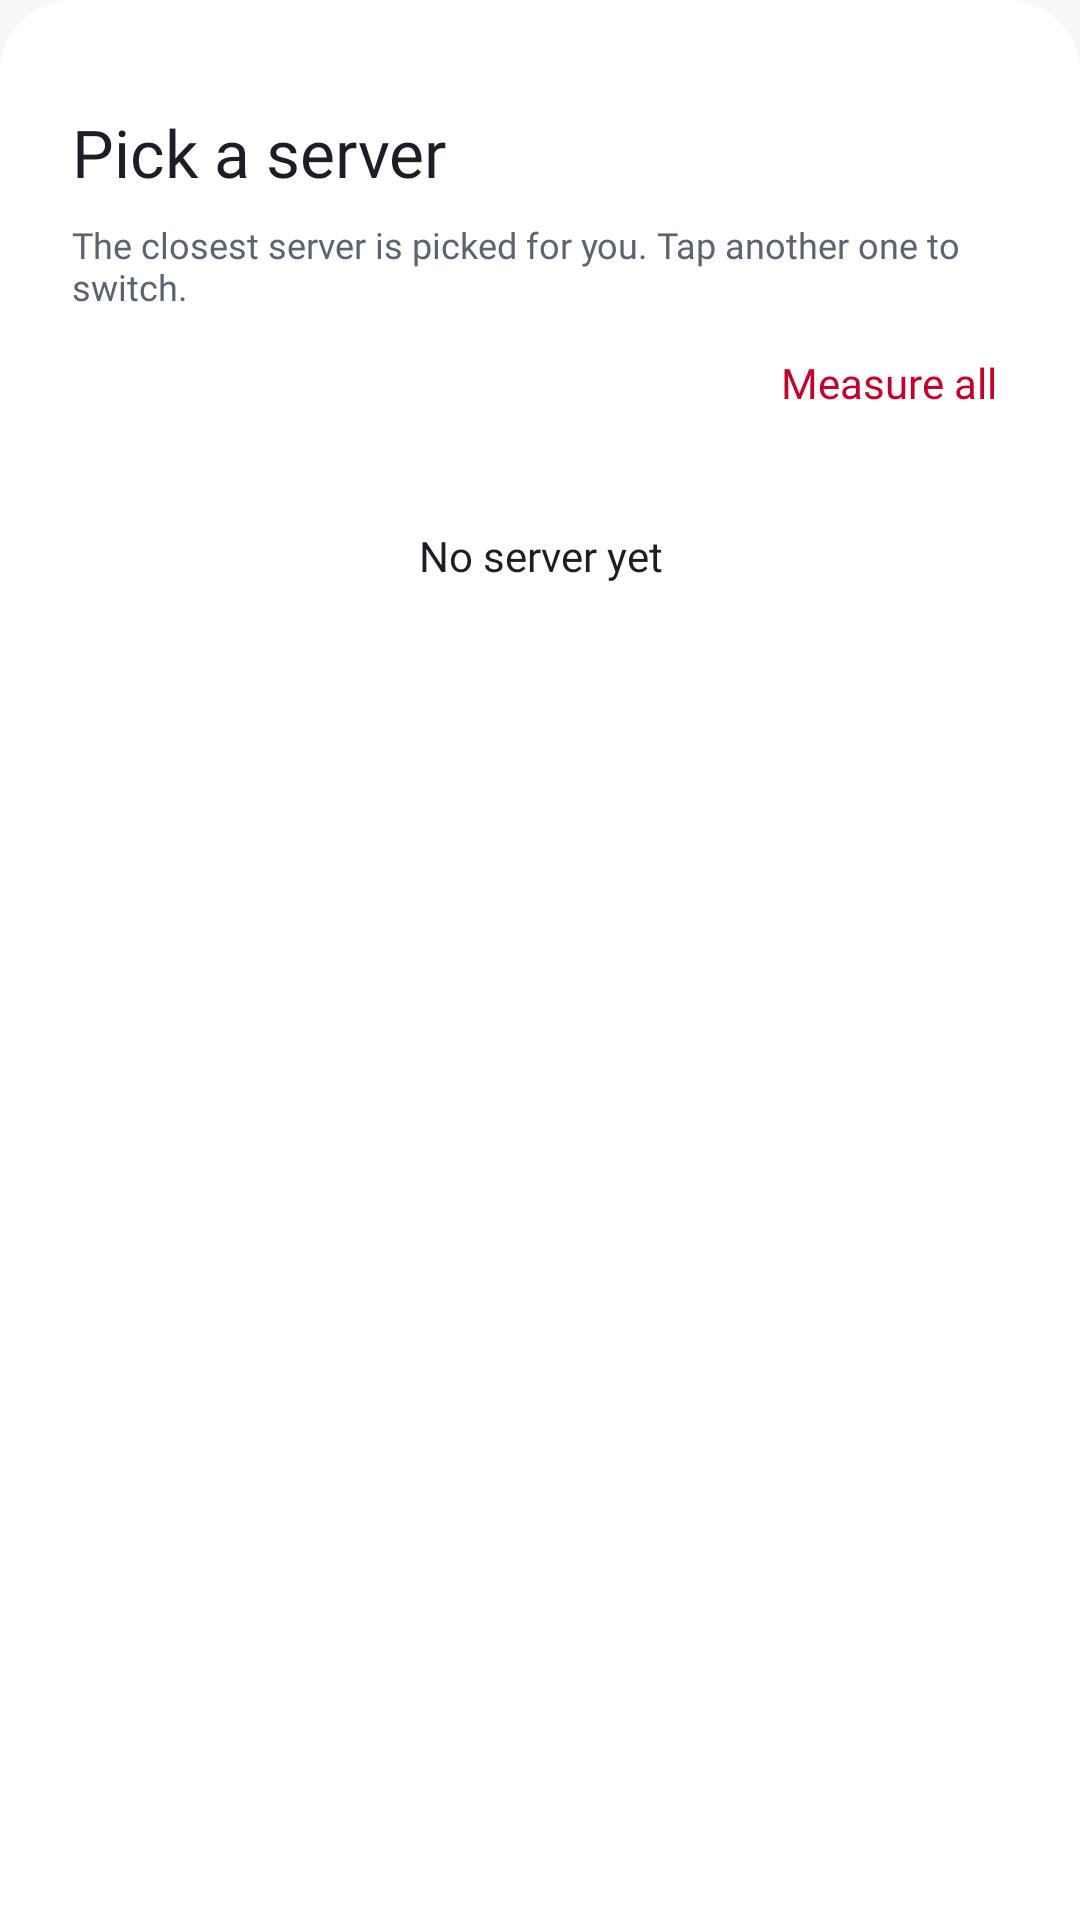

This screen was rendered from an Android layout file. Write that file and the resources it references.
<!-- AndroidManifest.xml: application theme AppTheme -->
<!-- res/layout/sheet_fox_servers.xml -->
<?xml version="1.0" encoding="utf-8"?>
<LinearLayout xmlns:android="http://schemas.android.com/apk/res/android"
    xmlns:app="http://schemas.android.com/apk/res-auto"
    android:layout_width="match_parent"
    android:layout_height="wrap_content"
    android:background="@drawable/sheet_surface"
    android:orientation="vertical"
    android:paddingBottom="@dimen/sp_m">

    <View
        android:layout_width="32dp"
        android:layout_height="4dp"
        android:layout_gravity="center_horizontal"
        android:layout_marginTop="@dimen/sp_m"
        android:background="@drawable/pill"
        android:backgroundTint="?attr/colorOutlineVariant" />

    <TextView
        style="@style/Gozar.Sheet.Title"
        android:layout_marginTop="@dimen/sp_s"
        android:text="@string/fox_servers_pick" />

    <TextView
        android:layout_width="match_parent"
        android:layout_height="wrap_content"
        android:paddingStart="@dimen/sp_xxl"
        android:paddingEnd="@dimen/sp_xxl"
        android:text="@string/fox_servers_sub"
        android:textAppearance="?attr/textAppearanceBodySmall"
        android:textColor="@color/text2" />

    <LinearLayout
        android:layout_width="match_parent"
        android:layout_height="wrap_content"
        android:gravity="center_vertical"
        android:orientation="horizontal"
        android:paddingStart="@dimen/sp_l"
        android:paddingEnd="@dimen/sp_l">

        <TextView
            android:id="@+id/foxSheetCount"
            android:layout_width="0dp"
            android:layout_height="wrap_content"
            android:layout_weight="1"
            android:textAppearance="?attr/textAppearanceBodySmall"
            android:textColor="@color/text2" />

        <com.google.android.material.button.MaterialButton
            android:id="@+id/foxSheetMeasure"
            style="@style/Widget.Material3.Button.TextButton"
            android:layout_width="wrap_content"
            android:layout_height="wrap_content"
            android:text="@string/fox_measure_all" />
    </LinearLayout>

    <androidx.core.widget.NestedScrollView
        android:layout_width="match_parent"
        android:layout_height="wrap_content"
        android:layout_marginTop="@dimen/sp_xs"
        android:paddingStart="@dimen/sp_m"
        android:paddingEnd="@dimen/sp_m"
        android:scrollbars="none">

        <LinearLayout
            android:id="@+id/foxSheetList"
            android:layout_width="match_parent"
            android:layout_height="wrap_content"
            android:orientation="vertical" />
    </androidx.core.widget.NestedScrollView>

    <TextView
        android:id="@+id/foxSheetEmpty"
        android:layout_width="match_parent"
        android:layout_height="wrap_content"
        android:gravity="center"
        android:padding="@dimen/sp_xl"
        android:text="@string/fox_server_empty"
        android:textAppearance="?attr/textAppearanceBodyMedium"
        android:textColor="@color/text2" />
</LinearLayout>
<!-- resources referenced by this layout -->
<resources>
  <dimen name="sp_l">16dp</dimen>
  <dimen name="sp_m">12dp</dimen>
  <dimen name="sp_s">8dp</dimen>
  <dimen name="sp_xl">20dp</dimen>
  <dimen name="sp_xs">4dp</dimen>
  <dimen name="sp_xxl">24dp</dimen>
  <string name="fox_measure_all">Measure all</string>
  <string name="fox_server_empty">No server yet</string>
  <string name="fox_servers_pick">Pick a server</string>
  <string name="fox_servers_sub">The closest server is picked for you. Tap another one to switch.</string>
  <dimen name="sheet_radius">24dp</dimen>
  <color name="m3_primary">#C1002B</color>
  <color name="m3_on_primary">#FFFFFF</color>
  <color name="m3_primary_container">#FFDADF</color>
  <color name="m3_on_primary_container">#3F0013</color>
  <color name="m3_inverse_primary">#FFB2BE</color>
  <color name="m3_secondary">#546071</color>
  <color name="m3_on_secondary">#FFFFFF</color>
  <color name="m3_secondary_container">#E1E7EF</color>
  <color name="m3_on_secondary_container">#273445</color>
  <color name="m3_tertiary">#8A5000</color>
  <color name="m3_on_tertiary">#FFFFFF</color>
  <color name="m3_tertiary_container">#FFDDB8</color>
  <color name="m3_on_tertiary_container">#2C1600</color>
  <color name="m3_error">#B3261E</color>
  <color name="m3_on_error">#FFFFFF</color>
  <color name="m3_error_container">#FF574B</color>
  <color name="m3_on_error_container">#3A0906</color>
  <color name="m3_surface">#F7F8FA</color>
  <color name="m3_on_surface">#1B1E25</color>
  <color name="m3_surface_variant">#E6E9EF</color>
  <color name="m3_on_surface_variant">#5C6470</color>
  <color name="m3_surface_container_lowest">#FFFFFF</color>
  <color name="m3_surface_container_low">#FFFFFF</color>
  <color name="m3_surface_container">#F0F2F6</color>
  <color name="m3_surface_container_high">#E9ECF2</color>
  <color name="m3_surface_container_highest">#E2E6ED</color>
  <color name="m3_surface_bright">#FAFBFD</color>
  <color name="m3_surface_dim">#DFE3EA</color>
  <color name="m3_inverse_surface">#30343B</color>
  <color name="m3_inverse_on_surface">#F1F2F5</color>
  <color name="m3_outline">#77808B</color>
  <color name="m3_outline_variant">#D4D9E1</color>
  <color name="m3_ripple">#1FC1002B</color>
  <style name="ShapeAppearance.Gozar.ExtraSmall" parent="">
          <item name="cornerFamily">rounded</item>
          <item name="cornerSize">4dp</item>
      </style>
  <style name="ShapeAppearance.Gozar.Small" parent="">
          <item name="cornerFamily">rounded</item>
          <item name="cornerSize">12dp</item>
      </style>
  <style name="ShapeAppearance.Gozar.Medium" parent="">
          <item name="cornerFamily">rounded</item>
          <item name="cornerSize">12dp</item>
      </style>
  <style name="ShapeAppearance.Gozar.Large" parent="">
          <item name="cornerFamily">rounded</item>
          <item name="cornerSize">16dp</item>
      </style>
  <style name="ShapeAppearance.Gozar.ExtraLarge" parent="">
          <item name="cornerFamily">rounded</item>
          <item name="cornerSize">28dp</item>
      </style>
  <style name="ThemeOverlay.Gozar.BottomSheet" parent="ThemeOverlay.Material3.BottomSheetDialog">
          <item name="bottomSheetStyle">@style/Widget.Gozar.BottomSheet</item>
      </style>
  <style name="Gozar.Dialog.Title" parent="MaterialAlertDialog.Material3.Title.Text">
          <item name="android:textAppearance">@style/TextAppearance.Gozar.HeadlineSmall</item>
          <item name="android:textColor">?attr/colorOnSurface</item>
      </style>
  <style name="Gozar.Dialog.Body" parent="MaterialAlertDialog.Material3.Body.Text">
          <item name="android:textAppearance">@style/TextAppearance.Gozar.BodyMedium</item>
          <item name="android:textColor">?attr/colorOnSurfaceVariant</item>
      </style>
  <style name="Gozar.Dialog.Button" parent="Widget.Material3.Button.TextButton.Dialog">
          <item name="android:textAppearance">@style/TextAppearance.Gozar.TitleSmall</item>
          <item name="android:textColor">?attr/colorPrimary</item>
      </style>
</resources>
